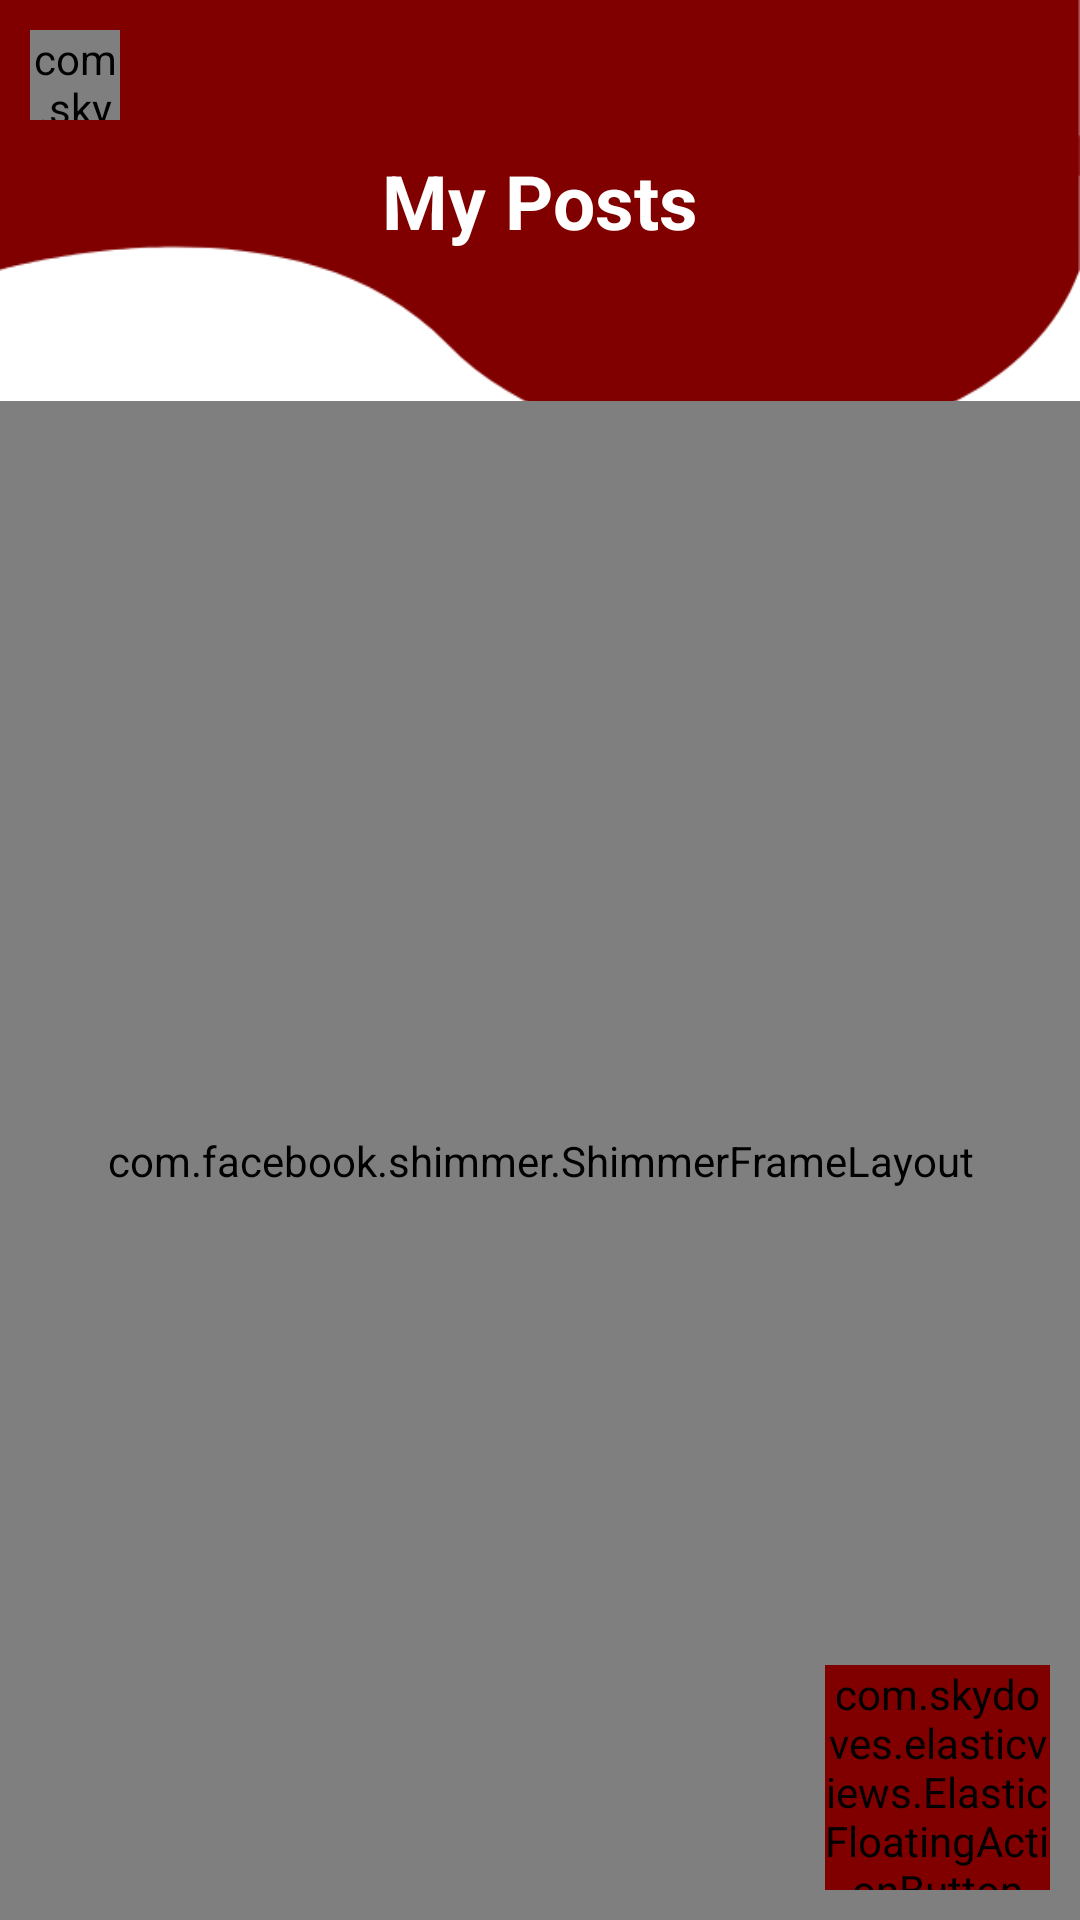

Layout XML and referenced resources for this Android screen:
<!-- AndroidManifest.xml: application theme Theme.RUSLCommunityHome -->
<!-- res/layout/activity_my_posts.xml -->
<?xml version="1.0" encoding="utf-8"?>
<RelativeLayout xmlns:android="http://schemas.android.com/apk/res/android"
    xmlns:app="http://schemas.android.com/apk/res-auto"
    xmlns:tools="http://schemas.android.com/tools"
    android:layout_width="match_parent"
    android:layout_height="match_parent"
    tools:context=".MyPostsActivity">

    <View
        android:id="@+id/view3"
        android:layout_width="match_parent"
        android:layout_height="150dp"
        android:background="@drawable/head">

    </View>


    <com.skydoves.elasticviews.ElasticImageView
        android:id="@+id/back"
        android:layout_width="30dp"
        android:layout_height="30dp"
        android:layout_marginStart="10dp"
        android:layout_marginTop="10dp"
        android:layout_marginEnd="10dp"
        android:layout_alignParentLeft="true"
        android:layout_marginBottom="10dp"
        android:src="@drawable/ic_baseline_arrow_back_ios_24" />

    <TextView
        android:id="@+id/text"
        android:layout_width="wrap_content"
        android:layout_height="wrap_content"
        android:layout_centerHorizontal="true"
        android:layout_marginTop="50dp"
        android:text="My Posts"
        android:textColor="@color/white"
        android:textSize="25dp"
        android:textStyle="bold" />

    <androidx.recyclerview.widget.RecyclerView
        android:id="@+id/post_page_rView"
        android:layout_width="match_parent"
        android:layout_height="match_parent"
        android:layout_below="@id/text"

        android:layout_centerHorizontal="true"
        android:layout_gravity="center_horizontal"
        android:layout_marginTop="50dp"
        android:scrollbars="none"
        android:padding="10dp"
        />

    <com.facebook.shimmer.ShimmerFrameLayout
        android:id="@+id/shmm"
        android:layout_width="match_parent"
        android:layout_height="match_parent"
        android:layout_centerHorizontal="true"
        android:layout_below="@id/text"
        android:layout_marginTop="50dp"
        android:layout_gravity="center_horizontal"

        android:orientation="vertical">

        <androidx.appcompat.widget.LinearLayoutCompat
            android:layout_width="match_parent"
            android:layout_height="wrap_content"
            android:orientation="vertical"
            >

            <LinearLayout
                android:layout_width="match_parent"
                android:layout_height="wrap_content"
                android:gravity="center"
                android:weightSum="2"
                >

                <include layout="@layout/post_item_shimmer"
                    />
                <include layout="@layout/post_item_shimmer"/>
            </LinearLayout>
            <LinearLayout
                android:layout_width="match_parent"
                android:layout_height="wrap_content"
                android:gravity="center">

                <include layout="@layout/post_item_shimmer"/>
                <include layout="@layout/post_item_shimmer"/>
            </LinearLayout>
            <LinearLayout
                android:layout_width="match_parent"
                android:layout_height="wrap_content"
                android:gravity="center">

                <include layout="@layout/post_item_shimmer"/>
                <include layout="@layout/post_item_shimmer"/>
            </LinearLayout>
            <LinearLayout
                android:layout_width="match_parent"
                android:layout_height="wrap_content"
                android:gravity="center">

                <include layout="@layout/post_item_shimmer"/>
                <include layout="@layout/post_item_shimmer"/>
            </LinearLayout>

        </androidx.appcompat.widget.LinearLayoutCompat>

    </com.facebook.shimmer.ShimmerFrameLayout>



    <com.skydoves.elasticviews.ElasticFloatingActionButton
        android:id="@+id/floatadd"
        android:layout_width="75dp"
        android:layout_height="75dp"
        android:layout_alignParentRight="true"
        android:layout_alignParentBottom="true"
        android:layout_marginStart="10dp"
        android:layout_marginTop="10dp"
        android:layout_marginEnd="10dp"
        android:layout_marginBottom="10dp"
        android:backgroundTint="@color/maroon"

        android:src="@drawable/ic_baseline_add_24" />

</RelativeLayout>
<!-- res/layout/post_item_shimmer.xml (included above) -->
<?xml version="1.0" encoding="utf-8"?>
<androidx.cardview.widget.CardView xmlns:android="http://schemas.android.com/apk/res/android"
    android:layout_width="175dp"
    android:layout_height="250dp"
    xmlns:app="http://schemas.android.com/apk/res-auto"
    app:cardUseCompatPadding="true"
    android:layout_margin="10dp"
    android:layout_centerInParent="true"
    app:cardCornerRadius="15dp">

    <RelativeLayout
        android:layout_width="match_parent"
        android:layout_height="match_parent">

        <ImageView
            android:id="@+id/image"
            android:layout_width="match_parent"
            android:layout_height="match_parent"
            android:layout_centerInParent="true"
            android:background="@color/colorGrey" />
        <View
            android:id="@+id/view2"
            android:layout_width="match_parent"
            android:background="#99FFFFFF"
            android:layout_alignParentBottom="true"
            android:layout_height="60dp" />

        <TextView
            android:id="@+id/title"
            android:layout_width="100dp"
            android:layout_height="wrap_content"

            android:layout_above="@id/auther"
            android:layout_marginTop="2dp"
            android:layout_marginBottom="10dp"
            android:background="@color/colorGrey"

            android:textColor="@color/dark"
            android:textSize="15dp"
            android:textStyle="bold"

            />

        <TextView
            android:id="@+id/auther"
            android:layout_width="75dp"
            android:layout_height="wrap_content"
            android:layout_alignParentRight="true"
            android:layout_alignParentBottom="true"
            android:background="@color/colorGrey"
            android:layout_margin="5dp"
            android:textSize="11dp" />


    </RelativeLayout>

</androidx.cardview.widget.CardView>
<!-- resources referenced by this layout -->
<resources>
  <color name="colorGrey">#dddddd</color>
  <color name="dark">#3B3B3B</color>
  <color name="maroon">#800000</color>
  <color name="white">#FFFFFFFF</color>
  <!-- drawable head: png bitmap (drawable, 7793 bytes) -->
  <style name="Theme.RUSLCommunityHome" parent="Theme.MaterialComponents.Light.NoActionBar">
          
          <item name="android:statusBarColor" tools:targetApi="l">@color/maroon</item>
          
          <item name="android:forceDarkAllowed" tools:targetApi="q">false</item>
      </style>
</resources>
